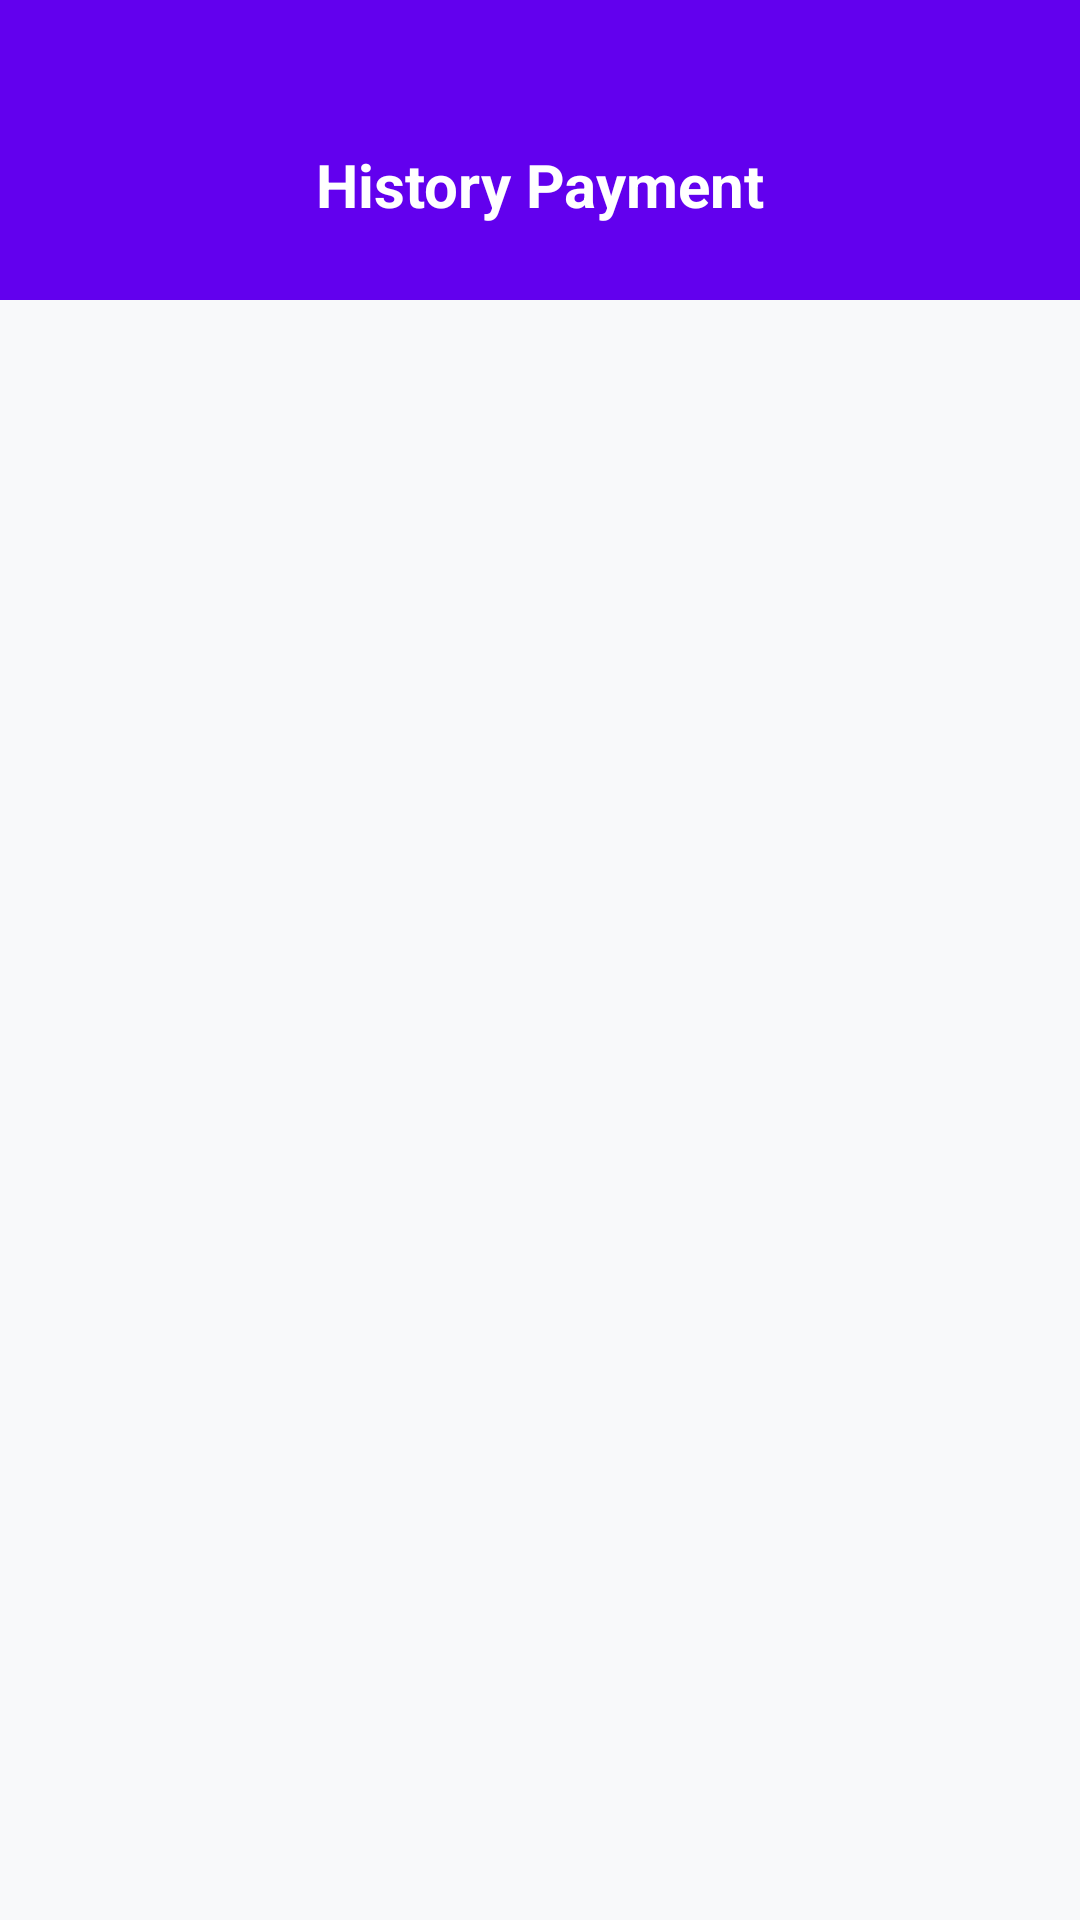

Reconstruct the res/layout file that produces this screen, plus the resources it refers to.
<!-- AndroidManifest.xml: application theme Theme.DaftarBuku -->
<!-- res/layout/fragment_history.xml -->
<?xml version="1.0" encoding="utf-8"?>
<androidx.constraintlayout.widget.ConstraintLayout xmlns:android="http://schemas.android.com/apk/res/android"
    xmlns:app="http://schemas.android.com/apk/res-auto"
    xmlns:tools="http://schemas.android.com/tools"
    android:layout_width="match_parent"
    android:layout_height="match_parent"
    android:background="#F8F9FA">

    <View
        android:id="@+id/view_header"
        android:layout_width="match_parent"
        android:layout_height="100dp"
        android:background="@color/purple_500"
        app:layout_constraintTop_toTopOf="parent" />

    <TextView
        android:layout_width="wrap_content"
        android:layout_height="wrap_content"
        android:text="History Payment"
        android:textColor="@color/white"
        android:textSize="20sp"
        android:textStyle="bold"
        android:layout_marginTop="48dp"
        app:layout_constraintEnd_toEndOf="parent"
        app:layout_constraintStart_toStartOf="parent"
        app:layout_constraintTop_toTopOf="parent" />

    <androidx.recyclerview.widget.RecyclerView
        android:id="@+id/rv_history"
        android:layout_width="match_parent"
        android:layout_height="0dp"
        android:paddingTop="8dp"
        android:clipToPadding="false"
        app:layout_constraintBottom_toBottomOf="parent"
        app:layout_constraintTop_toBottomOf="@+id/view_header" />

    <LinearLayout
        android:id="@+id/empty_state"
        android:layout_width="wrap_content"
        android:layout_height="wrap_content"
        android:gravity="center"
        android:orientation="vertical"
        android:visibility="gone"
        app:layout_constraintBottom_toBottomOf="parent"
        app:layout_constraintEnd_toEndOf="parent"
        app:layout_constraintStart_toStartOf="parent"
        app:layout_constraintTop_toBottomOf="@+id/view_header">

        <ImageView
            android:layout_width="120dp"
            android:layout_height="120dp"
            android:src="@android:drawable/ic_menu_recent_history"
            app:tint="#DDDDDD" />

        <TextView
            android:layout_width="wrap_content"
            android:layout_height="wrap_content"
            android:layout_marginTop="16dp"
            android:text="Belum ada riwayat pesanan"
            android:textColor="#999999"
            android:textSize="16sp" />
    </LinearLayout>

</androidx.constraintlayout.widget.ConstraintLayout>
<!-- resources referenced by this layout -->
<resources>
  <style name="Theme.DaftarBuku" parent="Base.Theme.DaftarBuku" />
  <style name="Base.Theme.DaftarBuku" parent="Theme.Material3.DayNight.NoActionBar">
          
          
      </style>
  <!-- not gathered from this repository: default colours our renderer supplied (Android Studio template values) -->
  <color name="purple_500">#FF6200EE</color>
  <color name="white">#FFFFFFFF</color>
</resources>
